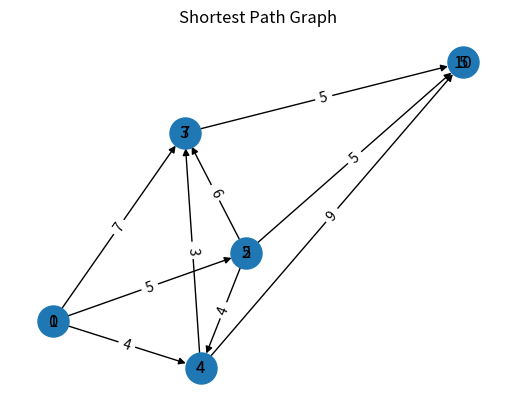

The matplotlib source for this figure:
import heapq
import networkx as nx
import matplotlib.pyplot as plt

def dijkstra(graph, start):
    # 初始化距离字典，用于存储起始节点到其他节点的最短距离
    distances = {node: float('inf') for node in graph}
    distances[start] = 0

    # 使用优先队列（最小堆）存储待处理的节点
    heap = [(0, start)]

    while heap:
        current_distance, current_node = heapq.heappop(heap)

        # 如果当前节点已经有更短的距离，则跳过
        if current_distance > distances[current_node]:
            continue

        # 遍历当前节点的邻居节点
        for neighbor, weight in graph[current_node].items():
            distance = current_distance + weight

            # 如果通过当前节点前往邻居节点的距离更短，则更新最短距离
            if distance < distances[neighbor]:
                distances[neighbor] = distance
                heapq.heappush(heap, (distance, neighbor))

    return distances

# 创建图形
graph = {
    '1': {'2': 5, '3': 7, '4': 4},
    '2': {'3': 6, '4': 4, '5': 5},
    '3': {'5': 5},
    '4': {'3': 3, '5': 9},
    '5': {},
}

# 指定起始节点
start_node = '1'

# 调用Dijkstra算法
distances = dijkstra(graph, start_node)

# 输出最短距离
for node, distance in distances.items():
    print(f"最短距离从节点 {start_node} 到节点 {node}：{distance}")

# 构建最短路径有向图形
shortest_path_graph = nx.DiGraph()
for node, distance in distances.items():
    shortest_path_graph.add_node(node, distance=distance)
    if node in graph:
        for neighbor, weight in graph[node].items():
            shortest_path_graph.add_edge(node, neighbor, weight=weight)

# 绘制最短路径有向图形
pos = nx.spring_layout(shortest_path_graph)
edge_labels = nx.get_edge_attributes(shortest_path_graph, 'weight')
node_labels = nx.get_node_attributes(shortest_path_graph, 'distance')
nx.draw_networkx(shortest_path_graph, pos, with_labels=True, node_size=500, arrows=True)
nx.draw_networkx_edge_labels(shortest_path_graph, pos, edge_labels=edge_labels)
nx.draw_networkx_labels(shortest_path_graph, pos, labels=node_labels)
plt.title('Shortest Path Graph')
plt.axis('off')
plt.show()
